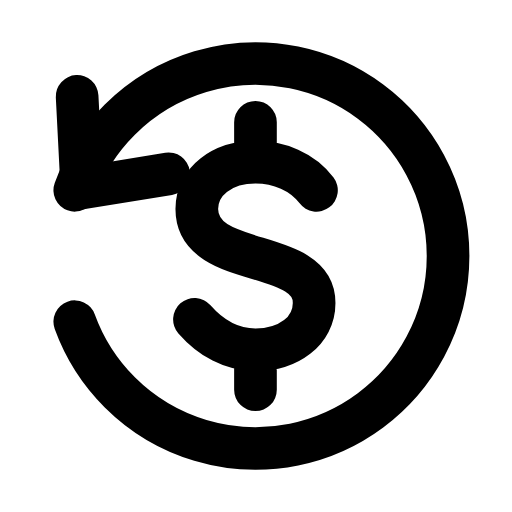
t = 0.00 s
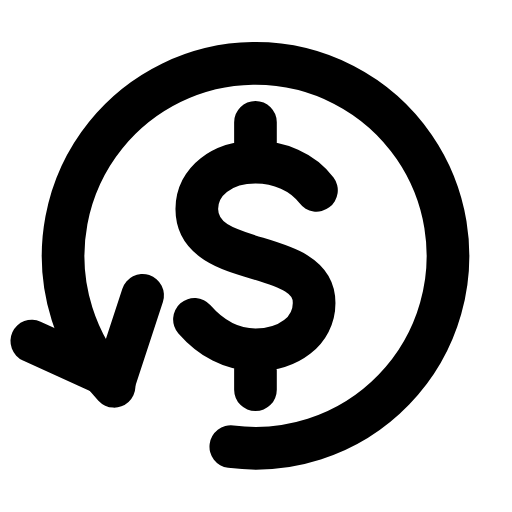
t = 0.21 s
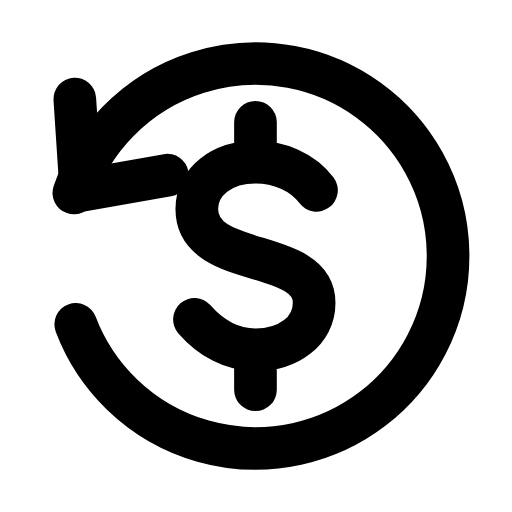
t = 0.64 s
t = 0.93 s: frame unchanged from t = 0.00 s, image omitted
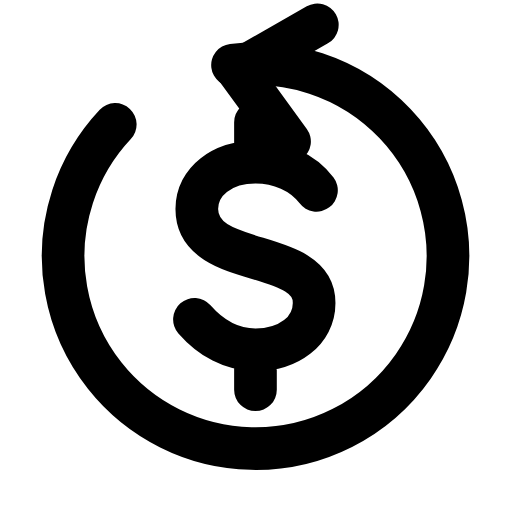
t = 1.28 s
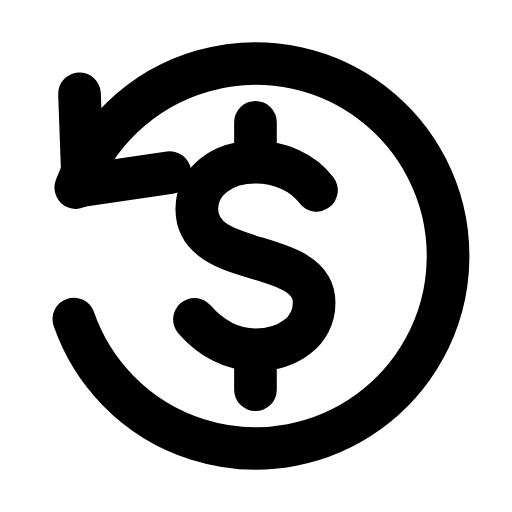
t = 1.57 s

The animated SVG that drew these frames (rendered in a browser with its animation timeline set to each time). Animation: 1 SMIL element (animateTransform=1); one cycle of 1.90 s, repeats indefinitely.

<svg xmlns="http://www.w3.org/2000/svg" width="24" height="24" viewBox="0 0 24 24" fill="none"><g transform="translate(-1.225 -1.2) scale(1.1)"><g><animateTransform attributeName="transform" type="rotate" values="0 12 12;360 12 12;360 12 12;0 12 12;0 12 12" keyTimes="0;0.45;0.6;0.9;1" dur="1.9s" repeatCount="indefinite" calcMode="spline" keySplines="0.16 1 0.3 1;0.16 1 0.3 1;0.16 1 0.3 1;0.16 1 0.3 1"/><path stroke="currentColor" stroke-width="1.818" stroke-linecap="round" stroke-linejoin="round" fill="none" d="M4.3 14.8A8.2 8.2 0 1 0 4.3 9.2"></path><path stroke="currentColor" stroke-width="1.818" stroke-linecap="round" stroke-linejoin="round" fill="none" d="M4.4 5.2L4.6 9.1L8.3 8.5"></path></g><path stroke="currentColor" stroke-width="1.818" stroke-linecap="round" stroke-linejoin="round" fill="none" d="M14.6 9.2C14 8.4 13 8 12 8C10.6 8 9.5 8.8 9.5 10C9.5 12.6 14.5 11.6 14.5 14C14.5 15.2 13.4 16 12 16C11 16 10.1 15.5 9.4 14.7M12 6.3L12 8M12 16L12 17.7"></path></g></svg>
